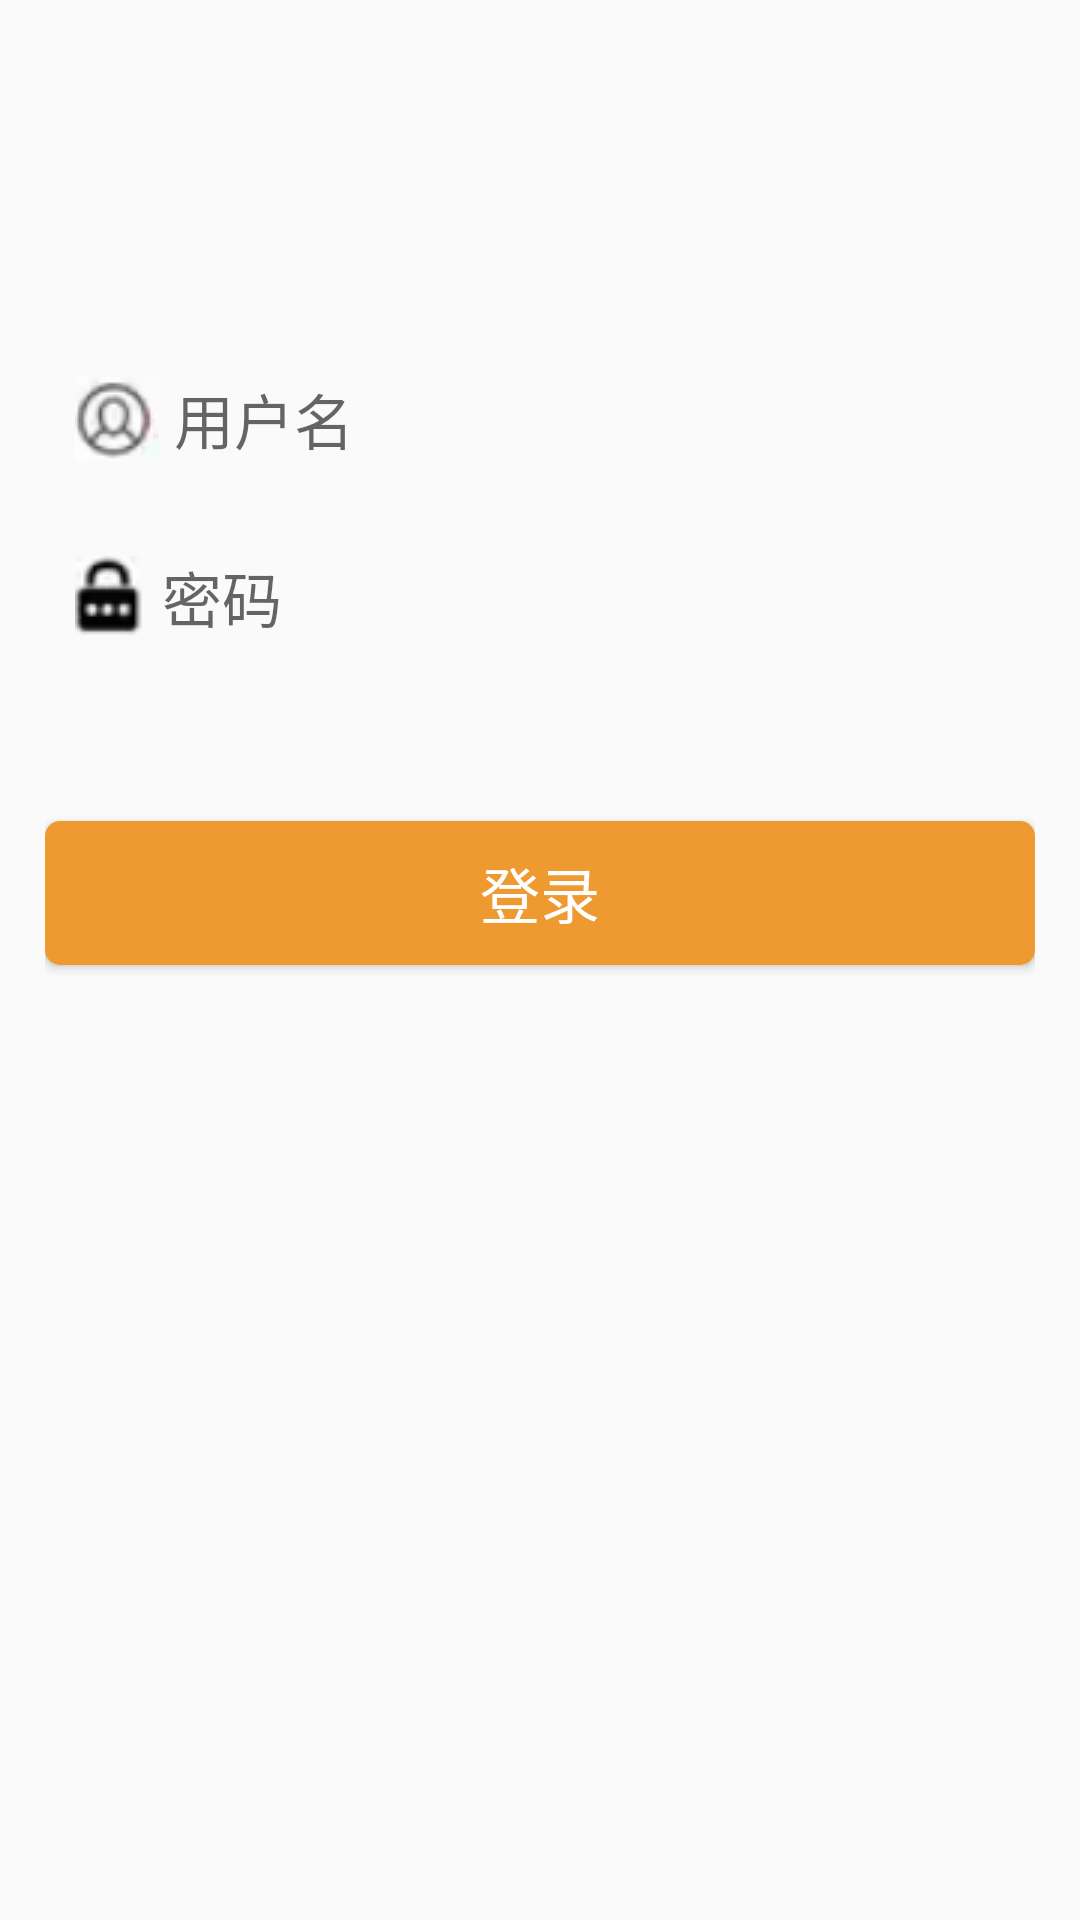

Android layout source for this screen:
<!-- AndroidManifest.xml: application theme Theme.AndroidUI -->
<!-- res/layout/activity_edit_text.xml -->
<?xml version="1.0" encoding="utf-8"?>

<RelativeLayout xmlns:android="http://schemas.android.com/apk/res/android"
    android:layout_width="match_parent"
    android:layout_height="match_parent"
    android:padding="15dp">

    <EditText
        android:id="@+id/editext_uersname"
        android:layout_width="match_parent"
        android:layout_height="wrap_content"
        android:hint="用户名"
        android:textColor="@color/black"
        android:background="@drawable/bg_username"
        android:textSize="20dp"
        android:padding="10dp"
        android:layout_marginTop="100dp"
        android:paddingStart="10dp"
        android:paddingEnd="10dp"
        android:drawableLeft="@drawable/icon_user"
        android:drawablePadding="5dp"
        />

    <EditText
        android:id="@+id/editext_password"
        android:layout_width="match_parent"
        android:layout_height="wrap_content"
        android:hint="密码"
        android:textColor="@color/black"
        android:background="@drawable/bg_username"
        android:textSize="20dp"
        android:padding="10dp"
        android:layout_marginTop="10dp"
        android:paddingStart="10dp"
        android:paddingEnd="10dp"
        android:drawableLeft="@drawable/icon_password"
        android:drawablePadding="5dp"
        android:layout_below="@+id/editext_uersname"
        />

    <Button
        android:id="@+id/btn_login"
        android:layout_width="match_parent"
        android:layout_height="wrap_content"
        android:text="登录"
        android:textSize="20dp"
        android:layout_below="@+id/editext_password"
        android:layout_marginTop="50dp"
        android:background="@drawable/bg_btn_login"
        android:textColor="@color/white"
        android:onClick="showToast"
        />

</RelativeLayout>
<!-- resources referenced by this layout -->
<resources>
  <color name="black">#FF000000</color>
  <color name="white">#FFFFFFFF</color>
  <!-- drawable bg_btn_login (drawable-v24) -->
  <?xml version="1.0" encoding="utf-8"?>
  
  <shape xmlns:android="http://schemas.android.com/apk/res/android"
      android:shape="rectangle">
      <solid android:color="#EF9931"
          />
  
      <corners android:radius="5dp" />
  
  </shape>
  <!-- drawable icon_password: png bitmap (drawable-v24, 1456 bytes) -->
  <!-- drawable icon_user: png bitmap (drawable-v24, 2028 bytes) -->
  <style name="Theme.AndroidUI" parent="Theme.MaterialComponents.DayNight.DarkActionBar.Bridge">
          
          <item name="colorPrimary">@color/purple_500</item>
          <item name="colorPrimaryVariant">@color/purple_700</item>
          <item name="colorOnPrimary">@color/white</item>
          
          <item name="colorSecondary">@color/teal_200</item>
          <item name="colorSecondaryVariant">@color/teal_700</item>
          <item name="colorOnSecondary">@color/black</item>
          
          <item name="android:statusBarColor" tools:targetApi="l">?attr/colorPrimaryVariant</item>
          
      </style>
  <color name="purple_500">#FF6200EE</color>
  <color name="purple_700">#FF3700B3</color>
  <color name="teal_200">#FF03DAC5</color>
  <color name="teal_700">#FF018786</color>
</resources>
